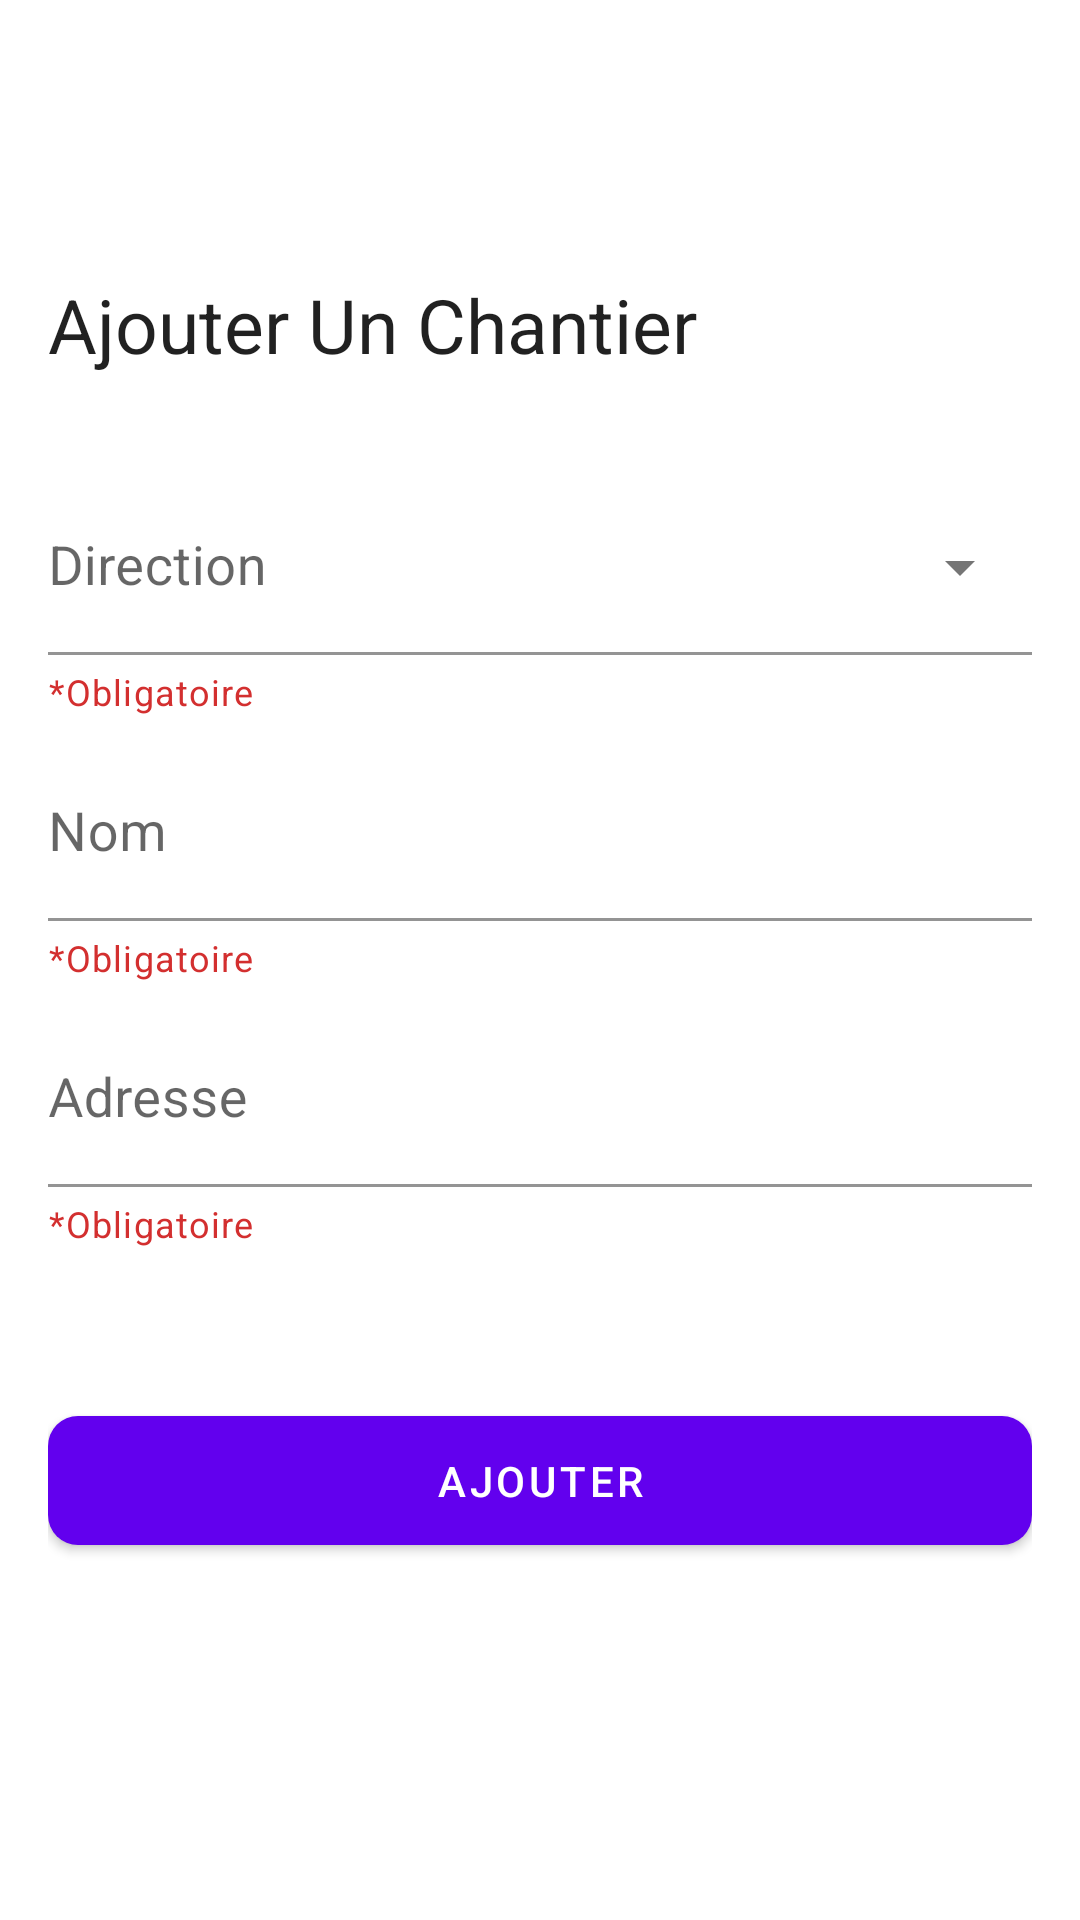

Produce the Android XML layout that renders to this screen, including the resource entries it uses.
<!-- AndroidManifest.xml: application theme Theme.start -->
<!-- res/layout/fragment_ajouter_chantier.xml -->
<?xml version="1.0" encoding="utf-8"?>
<androidx.constraintlayout.widget.ConstraintLayout
    xmlns:android="http://schemas.android.com/apk/res/android"
    xmlns:app="http://schemas.android.com/apk/res-auto"
    xmlns:tools="http://schemas.android.com/tools"
    android:layout_width="match_parent"
    android:layout_height="match_parent"
    android:background="@color/kahrakib_white"
    tools:context=".fragments.admin.AjouterChantierFragment">

    <include
        android:id="@+id/pb_fragment_ajouter_chantier_component_loading"
        layout="@layout/component_loading_circle"
        android:layout_width="50dp"
        android:layout_height="50dp"
        android:visibility="gone"
        app:layout_constraintTop_toTopOf="parent"
        app:layout_constraintBottom_toBottomOf="parent"
        app:layout_constraintStart_toStartOf="parent"
        app:layout_constraintEnd_toEndOf="parent"/>

    <include
        android:id="@+id/rl_fragment_ajouter_chantier_component_error"
        layout="@layout/component_error"
        android:layout_width="match_parent"
        android:layout_height="match_parent"
        android:visibility="gone"
        app:layout_constraintTop_toTopOf="parent"
        app:layout_constraintBottom_toBottomOf="parent"
        app:layout_constraintStart_toStartOf="parent"
        app:layout_constraintEnd_toEndOf="parent"/>

    <include
        android:id="@+id/rl_fragment_ajouter_chantier_component_succes"
        layout="@layout/component_success"
        android:layout_width="match_parent"
        android:layout_height="match_parent"
        android:visibility="gone"
        app:layout_constraintTop_toTopOf="parent"
        app:layout_constraintBottom_toBottomOf="parent"
        app:layout_constraintStart_toStartOf="parent"
        app:layout_constraintEnd_toEndOf="parent"/>


    <androidx.coordinatorlayout.widget.CoordinatorLayout
        android:id="@+id/cl_fragment_ajouter_chantier_container"
        android:layout_width="match_parent"
        android:layout_height="match_parent"
        app:layout_constraintTop_toTopOf="parent"
        app:layout_constraintBottom_toBottomOf="parent"
        app:layout_constraintStart_toStartOf="parent"
        app:layout_constraintEnd_toEndOf="parent">

        
        <com.google.android.material.appbar.AppBarLayout
            android:id="@+id/apl_fragment_ajouter_chantier"
            android:layout_width="match_parent"
            android:layout_height="150dp"
            android:background="@color/kahrakib_white"
            app:elevation="0dp">

            <com.google.android.material.appbar.CollapsingToolbarLayout
                android:id="@+id/ctl_fragment_ajouter_chantier"
                android:layout_width="match_parent"
                android:layout_height="match_parent"
                app:collapsedTitleTextAppearance="@style/CollapsedAppBar"
                app:expandedTitleMarginStart="@dimen/margin_global"
                app:expandedTitleTextAppearance="@style/ExpandedAppBar"
                app:layout_scrollFlags="scroll|snap|exitUntilCollapsed">

                <LinearLayout
                    android:layout_width="match_parent"
                    android:layout_height="match_parent"
                    android:layout_margin="@dimen/padding_global"
                    android:orientation="vertical"
                    app:layout_collapseMode="parallax" />

                <com.google.android.material.appbar.MaterialToolbar
                    android:id="@+id/mtb_fragment_ajouter_chantier"
                    android:layout_width="match_parent"
                    android:layout_height="?actionBarSize"
                    app:contentInsetStartWithNavigation="0dp"
                    app:layout_collapseMode="pin"
                    app:navigationIcon="@drawable/ic_close"
                    app:navigationIconTint="@color/primaryColor"
                    app:title="@string/fragment_ajouter_chantier_titre" />
            </com.google.android.material.appbar.CollapsingToolbarLayout>
        </com.google.android.material.appbar.AppBarLayout>
        


        <androidx.core.widget.NestedScrollView
            android:id="@+id/nsv_fragment_ajouter_chantier_sub_container"
            android:layout_width="match_parent"
            android:layout_height="match_parent"
            android:layout_marginHorizontal="@dimen/padding_global"
            android:fillViewport="true"
            app:layout_behavior="com.google.android.material.appbar.AppBarLayout$ScrollingViewBehavior">

            
            <LinearLayout
                android:layout_width="match_parent"
                android:layout_height="match_parent"
                android:orientation="vertical">

                
                <com.google.android.material.textfield.TextInputLayout
                    android:id="@+id/til_fragment_ajouter_chantier_direction"
                    style="@style/Widget.MaterialComponents.TextInputLayout.FilledBox.ExposedDropdownMenu"
                    android:layout_width="match_parent"
                    android:layout_height="wrap_content"
                    android:layout_marginTop="10dp"
                    android:hint="@string/fragment_ajouter_chantier_direction"
                    app:boxBackgroundColor="@color/kahrakib_transparent"
                    app:boxStrokeColor="@color/primaryColor"
                    app:endIconMode="dropdown_menu"
                    app:helperText="@string/fragment_ajouter_chantier_obligatoire"
                    app:helperTextTextColor="@color/kahrakib_red">

                    <AutoCompleteTextView
                        android:layout_width="match_parent"
                        android:layout_height="match_parent"
                        android:inputType="none"
                        android:paddingStart="0dp"
                        android:paddingEnd="0dp"
                        android:textSize="18sp" />
                </com.google.android.material.textfield.TextInputLayout>
                

                
                <com.google.android.material.textfield.TextInputLayout
                    android:id="@+id/til_fragment_ajouter_chantier_nom"
                    android:layout_width="match_parent"
                    android:layout_height="wrap_content"
                    android:layout_marginTop="10dp"
                    android:hint="@string/fragment_ajouter_chantier_nom"
                    app:boxBackgroundColor="@color/kahrakib_transparent"
                    app:endIconMode="clear_text"
                    app:helperText="@string/fragment_ajouter_chantier_obligatoire"
                    app:helperTextTextColor="@color/kahrakib_red">

                    <com.google.android.material.textfield.TextInputEditText
                        android:layout_width="match_parent"
                        android:layout_height="wrap_content"
                        android:inputType="text"
                        android:paddingStart="0dp"
                        android:paddingEnd="0dp"
                        android:textSize="18sp" />
                </com.google.android.material.textfield.TextInputLayout>
                

                
                <com.google.android.material.textfield.TextInputLayout
                    android:id="@+id/til_fragment_ajouter_chantier_adresse"
                    android:layout_width="match_parent"
                    android:layout_height="wrap_content"
                    android:layout_marginTop="10dp"
                    android:hint="@string/fragment_ajouter_chantier_adresse"
                    app:boxBackgroundColor="@color/kahrakib_transparent"
                    app:boxStrokeColor="@color/primaryColor"
                    app:endIconMode="clear_text"
                    app:helperText="@string/fragment_ajouter_chantier_obligatoire"
                    app:helperTextTextColor="@color/kahrakib_red">

                    <com.google.android.material.textfield.TextInputEditText
                        android:layout_width="match_parent"
                        android:layout_height="match_parent"
                        android:inputType="text"
                        android:paddingStart="0dp"
                        android:paddingEnd="0dp"
                        android:textSize="18sp" />
                </com.google.android.material.textfield.TextInputLayout>
                

                <com.google.android.material.button.MaterialButton
                    android:id="@+id/mbtn_fragment_ajouter_chantier_ajouter"
                    android:layout_width="match_parent"
                    android:layout_height="55dp"
                    android:layout_marginVertical="50dp"
                    android:elevation="5dp"
                    android:text="@string/fragment_ajouter_chantier_ajouter"
                    android:textColor="@color/kahrakib_white"
                    app:cornerRadius="@dimen/button_corners"
                    app:rippleColor="@color/kahrakib_gray_light" />

            </LinearLayout>
            

        </androidx.core.widget.NestedScrollView>

    </androidx.coordinatorlayout.widget.CoordinatorLayout>

</androidx.constraintlayout.widget.ConstraintLayout>
<!-- res/layout/component_loading_circle.xml (included above) -->
<?xml version="1.0" encoding="utf-8"?>
<ProgressBar
    android:id="@+id/pb_loading_cirlce"
    android:layout_width="wrap_content"
    android:layout_height="wrap_content"
    xmlns:android="http://schemas.android.com/apk/res/android" />
<!-- res/layout/component_error.xml (included above) -->
<?xml version="1.0" encoding="utf-8"?>
<androidx.constraintlayout.widget.ConstraintLayout
    xmlns:android="http://schemas.android.com/apk/res/android"
    xmlns:app="http://schemas.android.com/apk/res-auto"
    android:layout_width="match_parent"
    android:layout_height="match_parent"
    android:padding="@dimen/padding_global">


    <com.airbnb.lottie.LottieAnimationView
        android:id="@+id/lav_component_error"
        android:layout_width="150dp"
        android:layout_height="150dp"
        app:lottie_autoPlay="true"
        app:lottie_loop="true"
        app:lottie_rawRes="@raw/raw_error"
        app:lottie_speed="0.5"
        app:layout_constraintVertical_bias=".1"
        app:layout_constraintTop_toTopOf="parent"
        app:layout_constraintStart_toStartOf="parent"
        app:layout_constraintEnd_toEndOf="parent"
        app:layout_constraintBottom_toBottomOf="parent"/>

    <TextView
        android:id="@+id/tv_component_error_titre"
        android:layout_width="0dp"
        android:layout_height="wrap_content"
        android:text="@string/component_error_aller_titre"
        android:textAllCaps="true"
        android:textAlignment="center"
        android:textStyle="bold"
        android:textSize="30sp"
        android:textColor="@color/kahrakib_red_light"
        android:layout_marginTop="10dp"
        app:layout_constraintWidth_percent=".7"
        app:layout_constraintTop_toBottomOf="@id/lav_component_error"
        app:layout_constraintStart_toStartOf="parent"
        app:layout_constraintEnd_toEndOf="parent"/>

    <TextView
        android:id="@+id/tv_component_error_message"
        android:layout_width="0dp"
        android:layout_height="wrap_content"
        android:text="@string/component_error_aller_message"
        android:textAlignment="center"
        android:textStyle="bold"
        android:textSize="18sp"
        android:layout_marginTop="10dp"
        app:layout_constraintWidth_percent=".7"
        app:layout_constraintTop_toBottomOf="@id/tv_component_error_titre"
        app:layout_constraintStart_toStartOf="parent"
        app:layout_constraintEnd_toEndOf="parent"/>

    <com.google.android.material.button.MaterialButton
        android:id="@+id/mbtn_component_error_ressayer"
        android:layout_width="0dp"
        android:layout_height="55dp"
        android:elevation="5dp"
        android:backgroundTint="@color/kahrakib_red"
        android:text="@string/component_error_ressayer"
        android:textColor="@color/kahrakib_white"
        android:textStyle="bold"
        app:cornerRadius="@dimen/button_corners"
        app:rippleColor="@color/kahrakib_gray_light"
        app:layout_constraintVertical_bias=".7"
        app:layout_constraintTop_toBottomOf="@id/tv_component_error_message"
        app:layout_constraintStart_toStartOf="@id/mbtn_component_error_aller_accueill"
        app:layout_constraintEnd_toEndOf="@id/mbtn_component_error_aller_accueill"
        app:layout_constraintBottom_toBottomOf="parent"/>

    <com.google.android.material.button.MaterialButton
        android:id="@+id/mbtn_component_error_aller_accueill"
        android:layout_width="wrap_content"
        android:layout_height="55dp"
        android:text="@string/component_error_aller_accueill"
        android:textColor="@color/kahrakib_black"
        android:textStyle="bold"
        android:backgroundTint="@color/kahrakib_white"
        android:elevation="5dp"
        app:cornerRadius="@dimen/button_corners"
        app:rippleColor="@color/kahrakib_gray_light"
        app:layout_constraintVertical_bias="0"
        app:layout_constraintTop_toBottomOf="@id/mbtn_component_error_ressayer"
        app:layout_constraintStart_toStartOf="parent"
        app:layout_constraintEnd_toEndOf="parent"
        app:layout_constraintBottom_toBottomOf="parent"/>

</androidx.constraintlayout.widget.ConstraintLayout>
<!-- res/layout/component_success.xml (included above) -->
<?xml version="1.0" encoding="utf-8"?>
<androidx.constraintlayout.widget.ConstraintLayout
    xmlns:android="http://schemas.android.com/apk/res/android"
    xmlns:app="http://schemas.android.com/apk/res-auto"
    android:layout_width="match_parent"
    android:layout_height="match_parent"
    android:padding="@dimen/padding_global">


    <com.airbnb.lottie.LottieAnimationView
        android:id="@+id/lav_component_succes"
        android:layout_width="150dp"
        android:layout_height="150dp"
        app:lottie_autoPlay="true"
        app:lottie_rawRes="@raw/raw_success"
        app:layout_constraintVertical_bias=".1"
        app:layout_constraintTop_toTopOf="parent"
        app:layout_constraintStart_toStartOf="parent"
        app:layout_constraintEnd_toEndOf="parent"
        app:layout_constraintBottom_toBottomOf="parent"/>

    <TextView
        android:id="@+id/tv_lav_component_succes_title"
        android:layout_width="0dp"
        android:layout_height="wrap_content"
        android:text="@string/component_success_titre"
        android:textAllCaps="true"
        android:textAlignment="center"
        android:textStyle="bold"
        android:textSize="30sp"
        android:textColor="@color/kahrakib_green"
        android:layout_marginTop="10dp"
        app:layout_constraintWidth_percent=".7"
        app:layout_constraintTop_toBottomOf="@id/lav_component_succes"
        app:layout_constraintStart_toStartOf="parent"
        app:layout_constraintEnd_toEndOf="parent"/>

    <TextView
        android:id="@+id/tv_lav_component_succes_message"
        android:layout_width="0dp"
        android:layout_height="wrap_content"
        android:text="@string/component_success_message"
        android:textAlignment="center"
        android:textSize="18sp"
        android:layout_marginTop="10dp"
        app:layout_constraintWidth_percent=".7"
        app:layout_constraintTop_toBottomOf="@id/tv_lav_component_succes_title"
        app:layout_constraintStart_toStartOf="parent"
        app:layout_constraintEnd_toEndOf="parent"/>

    <com.google.android.material.button.MaterialButton
        android:id="@+id/mbtn_component_succes_continue"
        android:layout_width="0dp"
        android:layout_height="55dp"
        android:elevation="5dp"
        android:backgroundTint="@color/kahrakib_green"
        android:text="@string/component_success_continue"
        android:textColor="@color/kahrakib_white"
        android:textStyle="bold"
        app:cornerRadius="@dimen/button_corners"
        app:rippleColor="@color/kahrakib_gray_light"
        app:layout_constraintVertical_bias=".7"
        app:layout_constraintWidth_percent=".7"
        app:layout_constraintStart_toStartOf="parent"
        app:layout_constraintEnd_toEndOf="parent"
        app:layout_constraintTop_toBottomOf="@id/tv_lav_component_succes_message"
        app:layout_constraintBottom_toBottomOf="parent"/>

</androidx.constraintlayout.widget.ConstraintLayout>
<!-- resources referenced by this layout -->
<resources>
  <color name="kahrakib_black">#000000</color>
  <color name="kahrakib_gray_light">#f5f7f9</color>
  <color name="kahrakib_green">#3eb959</color>
  <color name="kahrakib_red">#D32F2F</color>
  <color name="kahrakib_red_light">#ff3943</color>
  <color name="kahrakib_transparent">#00FFFFFF</color>
  <color name="kahrakib_white">#ffffff</color>
  <color name="primaryColor">#005bff</color>
  <dimen name="button_corners">10dp</dimen>
  <dimen name="margin_global">16dp</dimen>
  <dimen name="padding_global">16dp</dimen>
  <string name="component_error_aller_accueill">Aller à la page d\'accueill</string>
  <string name="component_error_aller_message">Une erreur s\'est produite. Veuillez réessayer</string>
  <string name="component_error_aller_titre">oooops</string>
  <string name="component_error_ressayer">Réessayer</string>
  <string name="component_success_continue">Continuer</string>
  <string name="component_success_message">Utilisateur ajouté avec succès</string>
  <string name="component_success_titre">Succès</string>
  <string name="fragment_ajouter_chantier_adresse">Adresse</string>
  <string name="fragment_ajouter_chantier_ajouter">Ajouter</string>
  <string name="fragment_ajouter_chantier_direction">Direction</string>
  <string name="fragment_ajouter_chantier_nom">Nom</string>
  <string name="fragment_ajouter_chantier_obligatoire">*Obligatoire</string>
  <string name="fragment_ajouter_chantier_titre">Ajouter Un Chantier</string>
  <style name="CollapsedAppBar" parent="@android:style/TextAppearance">
          <item name="android:textSize">22sp</item>
      </style>
  <style name="ExpandedAppBar" parent="@android:style/TextAppearance">
          <item name="android:textSize">25sp</item>
      </style>
  <style name="Theme.start" parent="Theme.MaterialComponents.Light.NoActionBar">
          <item name="android:windowBackground">@drawable/layer_list_start</item>
          <item name="android:statusBarColor">@color/kahrakib_white</item>
      </style>
  <!-- drawable layer_list_start (drawable) -->
  <?xml version="1.0" encoding="utf-8"?>
  <layer-list
      xmlns:android="http://schemas.android.com/apk/res/android">
  
      <item android:drawable="@drawable/ic_start"/>
  </layer-list>
  <!-- drawable ic_start: vector/xml drawable (drawable, 11852 chars, omitted) -->
</resources>
